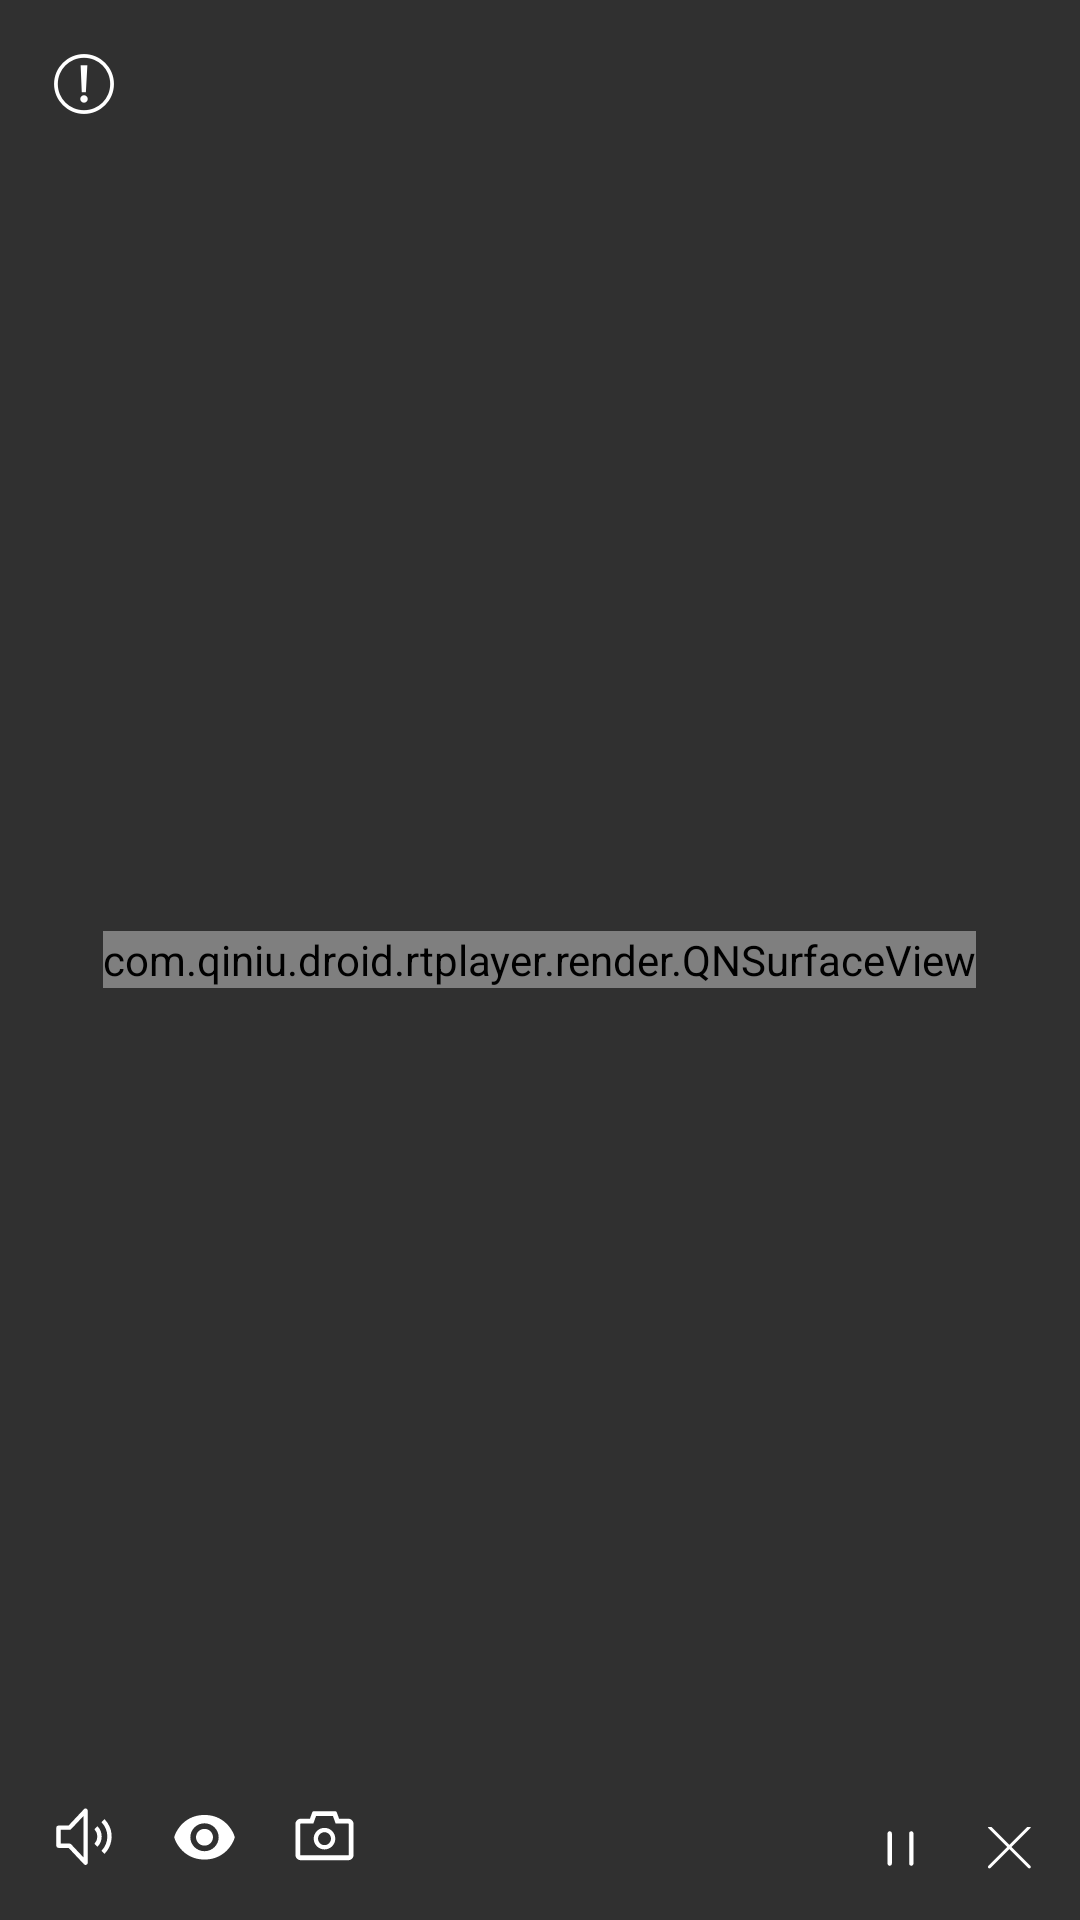

Here is an Android app screen rendered from its layout file. Give the layout XML and the strings, colors and styles it references.
<!-- AndroidManifest.xml: activity theme AppThemeFullscreen -->
<!-- res/layout/activity_playing.xml -->
<?xml version="1.0" encoding="utf-8"?>
<FrameLayout xmlns:android="http://schemas.android.com/apk/res/android"
    xmlns:app="http://schemas.android.com/apk/res-auto"
    android:id="@+id/playing_layout"
    android:layout_width="match_parent"
    android:layout_height="match_parent">

    <com.qiniu.droid.rtplayer.render.QNSurfaceView
        android:id="@+id/qn_video_view"
        android:layout_width="wrap_content"
        android:layout_height="wrap_content"
        android:layout_gravity="center" />

    <ProgressBar
        android:id="@+id/playing_progress_bar"
        android:indeterminate="true"
        android:layout_width="36dp"
        android:layout_height="36dp"
        android:layout_gravity="center" />

    <android.support.constraint.ConstraintLayout
        android:layout_width="match_parent"
        android:layout_height="wrap_content"
        android:layout_gravity="top|start">

        <ImageButton
            android:layout_width="24dp"
            android:layout_height="24dp"
            android:layout_margin="16dp"
            app:layout_constraintLeft_toLeftOf="parent"
            app:layout_constraintTop_toTopOf="parent"
            android:id="@+id/btn_log"
            android:src="@mipmap/log_btn"
            android:background="@color/transparentBackground"
            android:onClick="onClickLogButton" />

        <TextView
            android:id="@+id/playing_log_text"
            android:layout_width="180dp"
            android:layout_height="wrap_content"
            android:layout_margin="16dp"
            app:layout_constraintLeft_toLeftOf="parent"
            app:layout_constraintTop_toBottomOf="@id/btn_log"
            android:padding="8dp"
            android:alpha="0.5"
            android:background="@color/logTextBackground"
            android:visibility="invisible"
            android:textColor="@color/white" />
    </android.support.constraint.ConstraintLayout>

    <android.support.constraint.ConstraintLayout
        android:layout_width="match_parent"
        android:orientation="horizontal"
        android:layout_gravity="bottom|end"
        android:layout_height="wrap_content">

        <ImageButton
            android:layout_width="24dp"
            android:layout_height="24dp"
            android:layout_margin="16dp"
            app:layout_constraintLeft_toLeftOf="parent"
            app:layout_constraintBottom_toBottomOf="parent"
            android:src="@drawable/ic_speaker"
            android:id="@+id/mute_audio"
            android:background="@color/transparentBackground"
            android:onClick="onClickMuteAudio" />

        <ImageButton
            android:layout_width="24dp"
            android:layout_height="24dp"
            android:layout_margin="16dp"
            app:layout_constraintLeft_toRightOf="@id/mute_audio"
            app:layout_constraintBottom_toBottomOf="parent"
            android:src="@drawable/ic_video_show"
            android:id="@+id/mute_video"
            android:background="@color/transparentBackground"
            android:onClick="onClickMuteVideo" />

        <ImageButton
            android:id="@+id/snapshot"
            android:layout_width="24dp"
            android:layout_height="24dp"
            android:layout_margin="16dp"
            android:background="@color/transparentBackground"
            android:onClick="onClickSnapshot"
            android:src="@drawable/snapshot"
            app:layout_constraintBottom_toBottomOf="parent"
            app:layout_constraintLeft_toRightOf="@id/mute_video" />

        <ImageButton
            android:layout_width="24dp"
            android:layout_height="24dp"
            android:layout_margin="12dp"
            app:layout_constraintRight_toLeftOf="@id/play_close"
            app:layout_constraintBottom_toBottomOf="parent"
            android:src="@drawable/ic_stop"
            android:layout_gravity="start"
            android:background="@color/transparentBackground"
            android:id="@+id/play_stop"
            android:onClick="onClickStopPlayer" />

        <ImageButton
            android:layout_width="24dp"
            android:layout_height="24dp"
            android:layout_margin="12dp"
            android:background="@color/transparentBackground"
            app:layout_constraintRight_toRightOf="parent"
            app:layout_constraintBottom_toBottomOf="parent"
            android:src="@mipmap/close"
            android:id="@+id/play_close"
            android:onClick="onClickClosePlayer" />

    </android.support.constraint.ConstraintLayout>

</FrameLayout>
<!-- resources referenced by this layout -->
<resources>
  <color name="logTextBackground">#49494B</color>
  <color name="transparentBackground">#0000</color>
  <color name="white">#FFFFFF</color>
  <!-- drawable ic_speaker (drawable) -->
  <vector xmlns:android="http://schemas.android.com/apk/res/android"
      android:width="23dp"
      android:height="23dp"
      android:viewportWidth="1024"
      android:viewportHeight="1024">
    <path
        android:pathData="M539.78,98.3a32,32 0,0 0,-35.07 7.81l-228.48,242.88L125.95,348.99a32,32 0,0 0,-32 32v268.1a32,32 0,0 0,32 32h150.14l228.48,242.94a32,32 0,0 0,55.36 -22.02L559.94,128a32,32 0,0 0,-20.22 -29.7zM496,821.31L313.28,627.2a32,32 0,0 0,-23.3 -10.05L158.08,617.15L158.08,412.99L289.92,412.99a32,32 0,0 0,23.3 -10.05L496,208.77v612.54zM709.25,364.54a8,8 0,0 0,-11.52 -0.19l-34.05,33.92a8,8 0,0 0,-0.32 11.07,152.96 152.96,0 0,1 0,205.44 8,8 0,0 0,0.32 10.94l33.98,34.05a8,8 0,0 0,11.52 -0.26,216.96 216.96,0 0,0 0,-294.85v-0.13zM886.27,369.92a363.14,363.14 0,0 0,-72.45 -110.21,8 8,0 0,0 -11.46,-0.06l-33.98,33.92a8,8 0,0 0,-0.13 11.2,300.99 300.99,0 0,1 0,414.46 8,8 0,0 0,0.13 11.2l33.98,33.98a8,8 0,0 0,11.46 -0.13,365.38 365.38,0 0,0 72.45,-394.3L886.27,369.92z"
        android:fillColor="#ffffff"/>
  </vector>
  <!-- drawable ic_stop (drawable) -->
  <vector android:height="23dp" android:viewportHeight="1024"
      android:viewportWidth="1024" android:width="23dp" xmlns:android="http://schemas.android.com/apk/res/android">
      <path android:fillColor="#ffffff" android:pathData="M352,768c-17.66,0 -32,-14.3 -32,-32V288c0,-17.66 14.34,-32 32,-32s32,14.34 32,32v448c0,17.7 -14.34,32 -32,32zM672,768c-17.7,0 -32,-14.3 -32,-32V288c0,-17.66 14.3,-32 32,-32s32,14.34 32,32v448c0,17.7 -14.3,32 -32,32z"/>
  </vector>
  <!-- drawable ic_video_show (drawable) -->
  <vector xmlns:android="http://schemas.android.com/apk/res/android"
      android:width="23dp"
      android:height="23dp"
      android:viewportWidth="1024"
      android:viewportHeight="1024">
    <path
        android:pathData="M512,854.27c-333.44,0 -448,-299.52 -448,-331.14C64,491.46 177.28,192 512,192c334.66,0 448,298.82 448,331.14 0,32.32 -114.56,331.14 -448,331.14zM512,730.11c115.97,0 209.98,-92.67 209.98,-206.98S627.97,316.16 512,316.16 302.02,408.83 302.02,523.14 396.03,730.11 512,730.11zM512,647.3c-69.57,0 -126.02,-55.62 -126.02,-124.16 0,-68.61 56.45,-124.16 126.02,-124.16 69.57,0 126.02,55.55 126.02,124.16 0,68.54 -56.45,124.16 -126.02,124.16z"
        android:fillColor="#ffffff"/>
  </vector>
  <!-- drawable snapshot (drawable) -->
  <vector xmlns:android="http://schemas.android.com/apk/res/android"
      android:width="23dp"
      android:height="23dp"
      android:viewportWidth="1024"
      android:viewportHeight="1024">
    <path
        android:pathData="M864,248L728,248l-32.4,-90.8C691,144.5 679,136 665.4,136L358.6,136c-13.5,0 -25.6,8.5 -30.1,21.2L296,248L160,248c-44.2,0 -80,35.8 -80,80v456c0,44.2 35.8,80 80,80h704c44.2,0 80,-35.8 80,-80L944,328c0,-44.2 -35.8,-80 -80,-80zM872,784c0,4.4 -3.6,8 -8,8L160,792c-4.4,0 -8,-3.6 -8,-8L152,328c0,-4.4 3.6,-8 8,-8h186.7l17.1,-47.8 22.9,-64.2h250.5l22.9,64.2 17.1,47.8L864,320c4.4,0 8,3.6 8,8v456z"
        android:fillColor="#ffffff"/>
    <path
        android:pathData="M512,384c-88.4,0 -160,71.6 -160,160s71.6,160 160,160 160,-71.6 160,-160 -71.6,-160 -160,-160zM512,640c-53,0 -96,-43 -96,-96s43,-96 96,-96 96,43 96,96 -43,96 -96,96z"
        android:fillColor="#ffffff"/>
  </vector>
  <!-- mipmap close: png bitmap (mipmap-hdpi, 294 bytes) -->
  <!-- mipmap log_btn: png bitmap (mipmap-hdpi, 716 bytes) -->
  <style name="AppThemeFullscreen" parent="Theme.AppCompat.NoActionBar">
          <item name="android:windowFullscreen">true</item>
          <item name="android:windowNoTitle">true</item>
          <item name="android:windowContentOverlay">@null</item>
      </style>
</resources>
